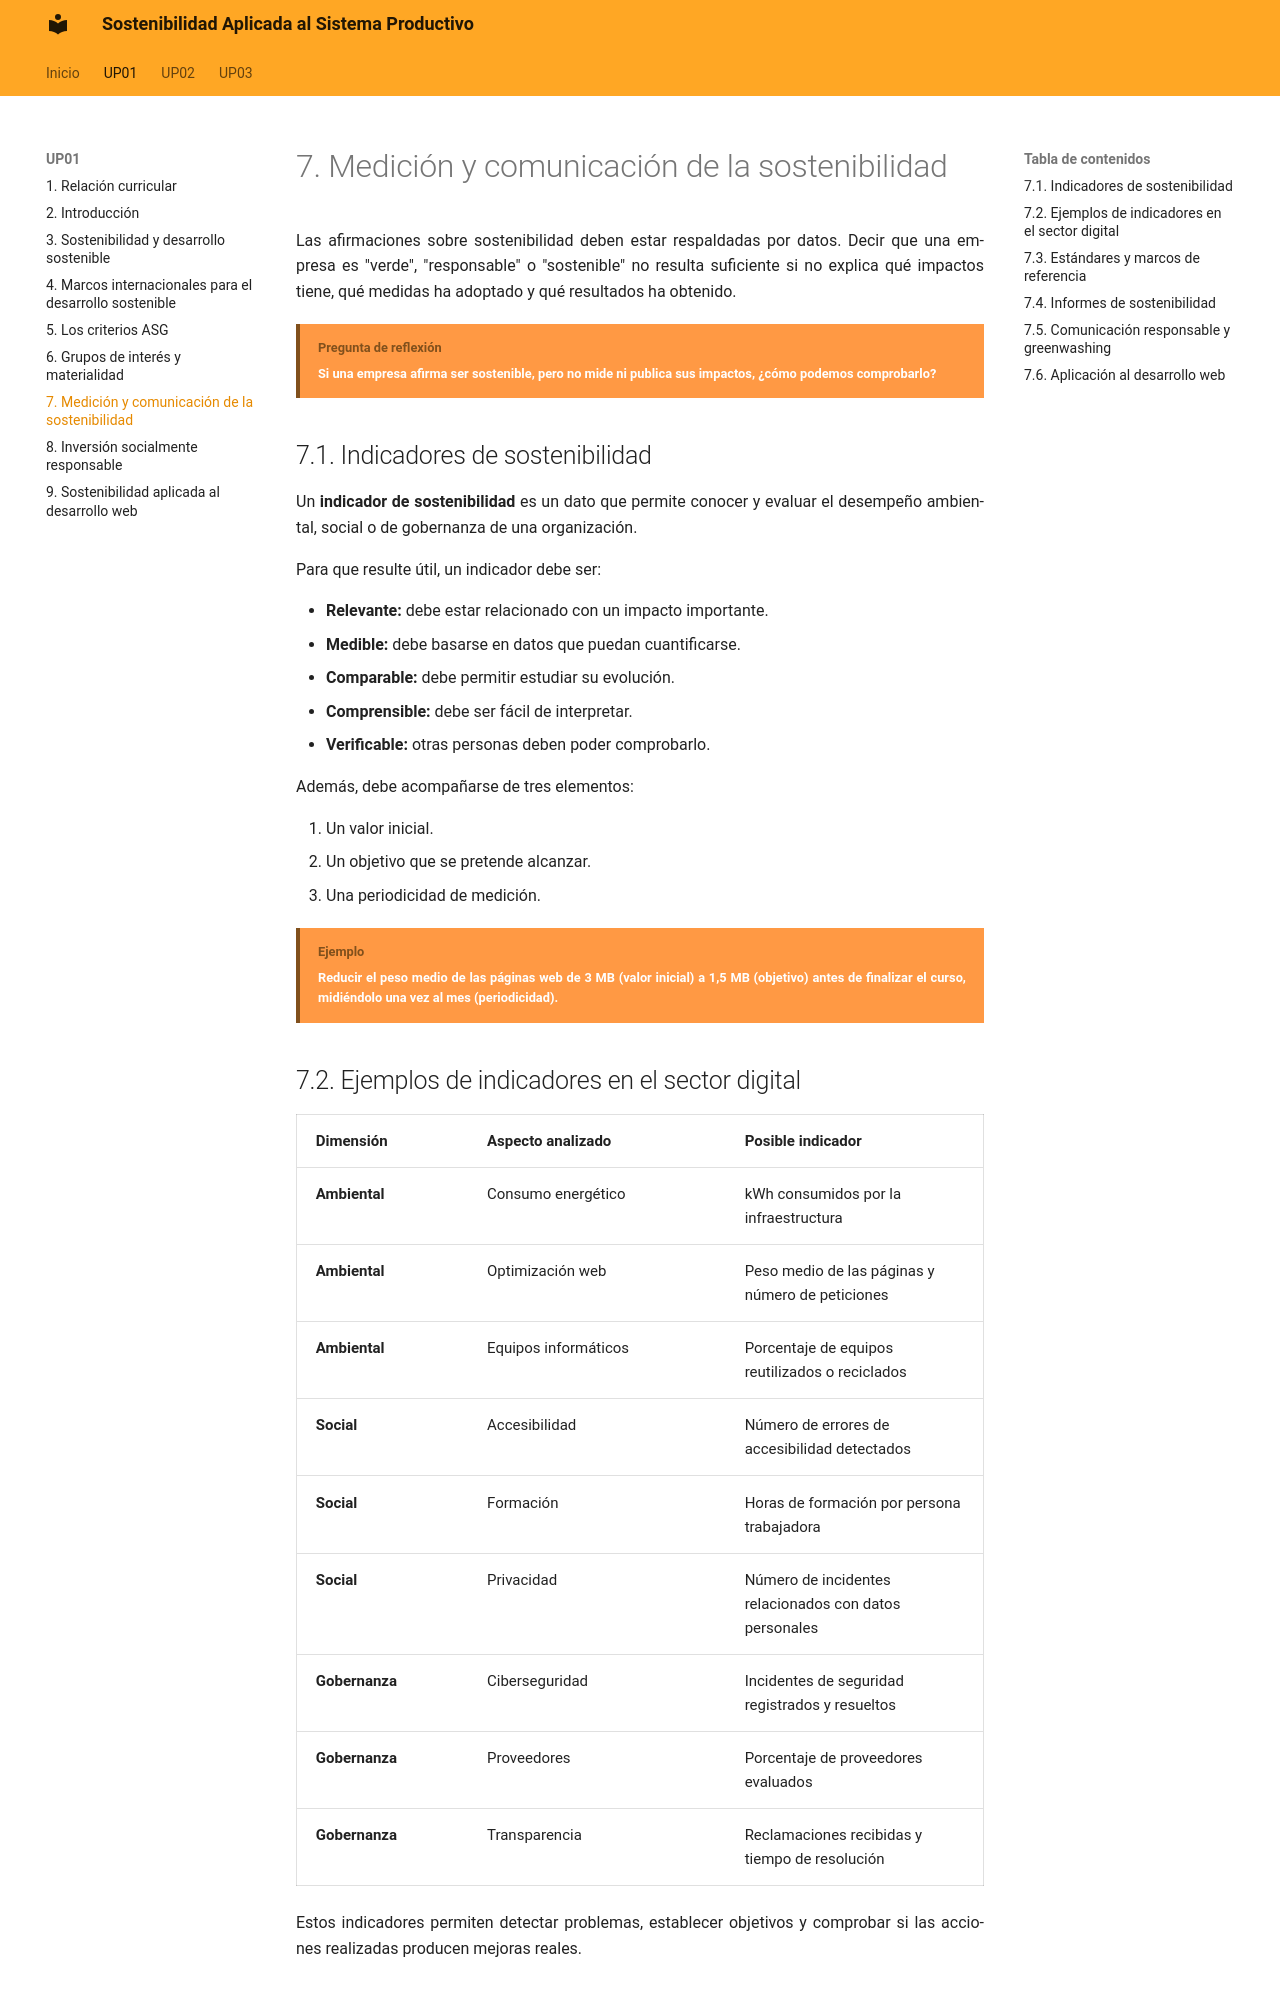

repository: calcaniz/apuntes-sostenibilidad · page: up01/07-medicion-y-comunicacion-de-la-sostenibilidad/index.html · generator: mkdocs

---
title: UP01 · Sostenibilidad, Agenda 2030 y criterios ASG · Medición y comunicación de la sostenibilidad
---

# 7. Medición y comunicación de la sostenibilidad

Las afirmaciones sobre sostenibilidad deben estar respaldadas por datos. Decir que una empresa es "verde", "responsable" o "sostenible" no resulta suficiente si no explica qué impactos tiene, qué medidas ha adoptado y qué resultados ha obtenido.

!!! bloque-descriptivo "Pregunta de reflexión"
    Si una empresa afirma ser sostenible, pero no mide ni publica sus impactos, ¿cómo podemos comprobarlo?

## 7.1. Indicadores de sostenibilidad

Un **indicador de sostenibilidad** es un dato que permite conocer y evaluar el desempeño ambiental, social o de gobernanza de una organización.

Para que resulte útil, un indicador debe ser:

- **Relevante:** debe estar relacionado con un impacto importante.
- **Medible:** debe basarse en datos que puedan cuantificarse.
- **Comparable:** debe permitir estudiar su evolución.
- **Comprensible:** debe ser fácil de interpretar.
- **Verificable:** otras personas deben poder comprobarlo.

Además, debe acompañarse de tres elementos:

1. Un valor inicial.
2. Un objetivo que se pretende alcanzar.
3. Una periodicidad de medición.

!!! bloque-descriptivo "Ejemplo"
    Reducir el peso medio de las páginas web de 3 MB (valor inicial) a 1,5 MB (objetivo) antes de finalizar el curso, midiéndolo una vez al mes (periodicidad).

!!! salto-pagina-pdf ""

## 7.2. Ejemplos de indicadores en el sector digital

| Dimensión {: .table-bg-principal .table-cl-secundario .table-text-bold .table-full-container .table-content .table-main-column } | Aspecto analizado {: .table-bg-principal .table-cl-secundario .table-text-bold } | Posible indicador {: .table-bg-principal .table-cl-secundario .table-text-bold } |
|---|---|---|
| Ambiental {: .table-main-column .table-text-bold } | Consumo energético | kWh consumidos por la infraestructura |
| Ambiental {: .table-main-column .table-text-bold } | Optimización web | Peso medio de las páginas y número de peticiones |
| Ambiental {: .table-main-column .table-text-bold } | Equipos informáticos | Porcentaje de equipos reutilizados o reciclados |
| Social {: .table-main-column .table-text-bold } | Accesibilidad | Número de errores de accesibilidad detectados |
| Social {: .table-main-column .table-text-bold } | Formación | Horas de formación por persona trabajadora |
| Social {: .table-main-column .table-text-bold } | Privacidad | Número de incidentes relacionados con datos personales |
| Gobernanza {: .table-main-column .table-text-bold } | Ciberseguridad | Incidentes de seguridad registrados y resueltos |
| Gobernanza {: .table-main-column .table-text-bold } | Proveedores | Porcentaje de proveedores evaluados |
| Gobernanza {: .table-main-column .table-text-bold } | Transparencia | Reclamaciones recibidas y tiempo de resolución |

Estos indicadores permiten detectar problemas, establecer objetivos y comprobar si las acciones realizadas producen mejoras reales.

!!! salto-pagina-pdf ""
